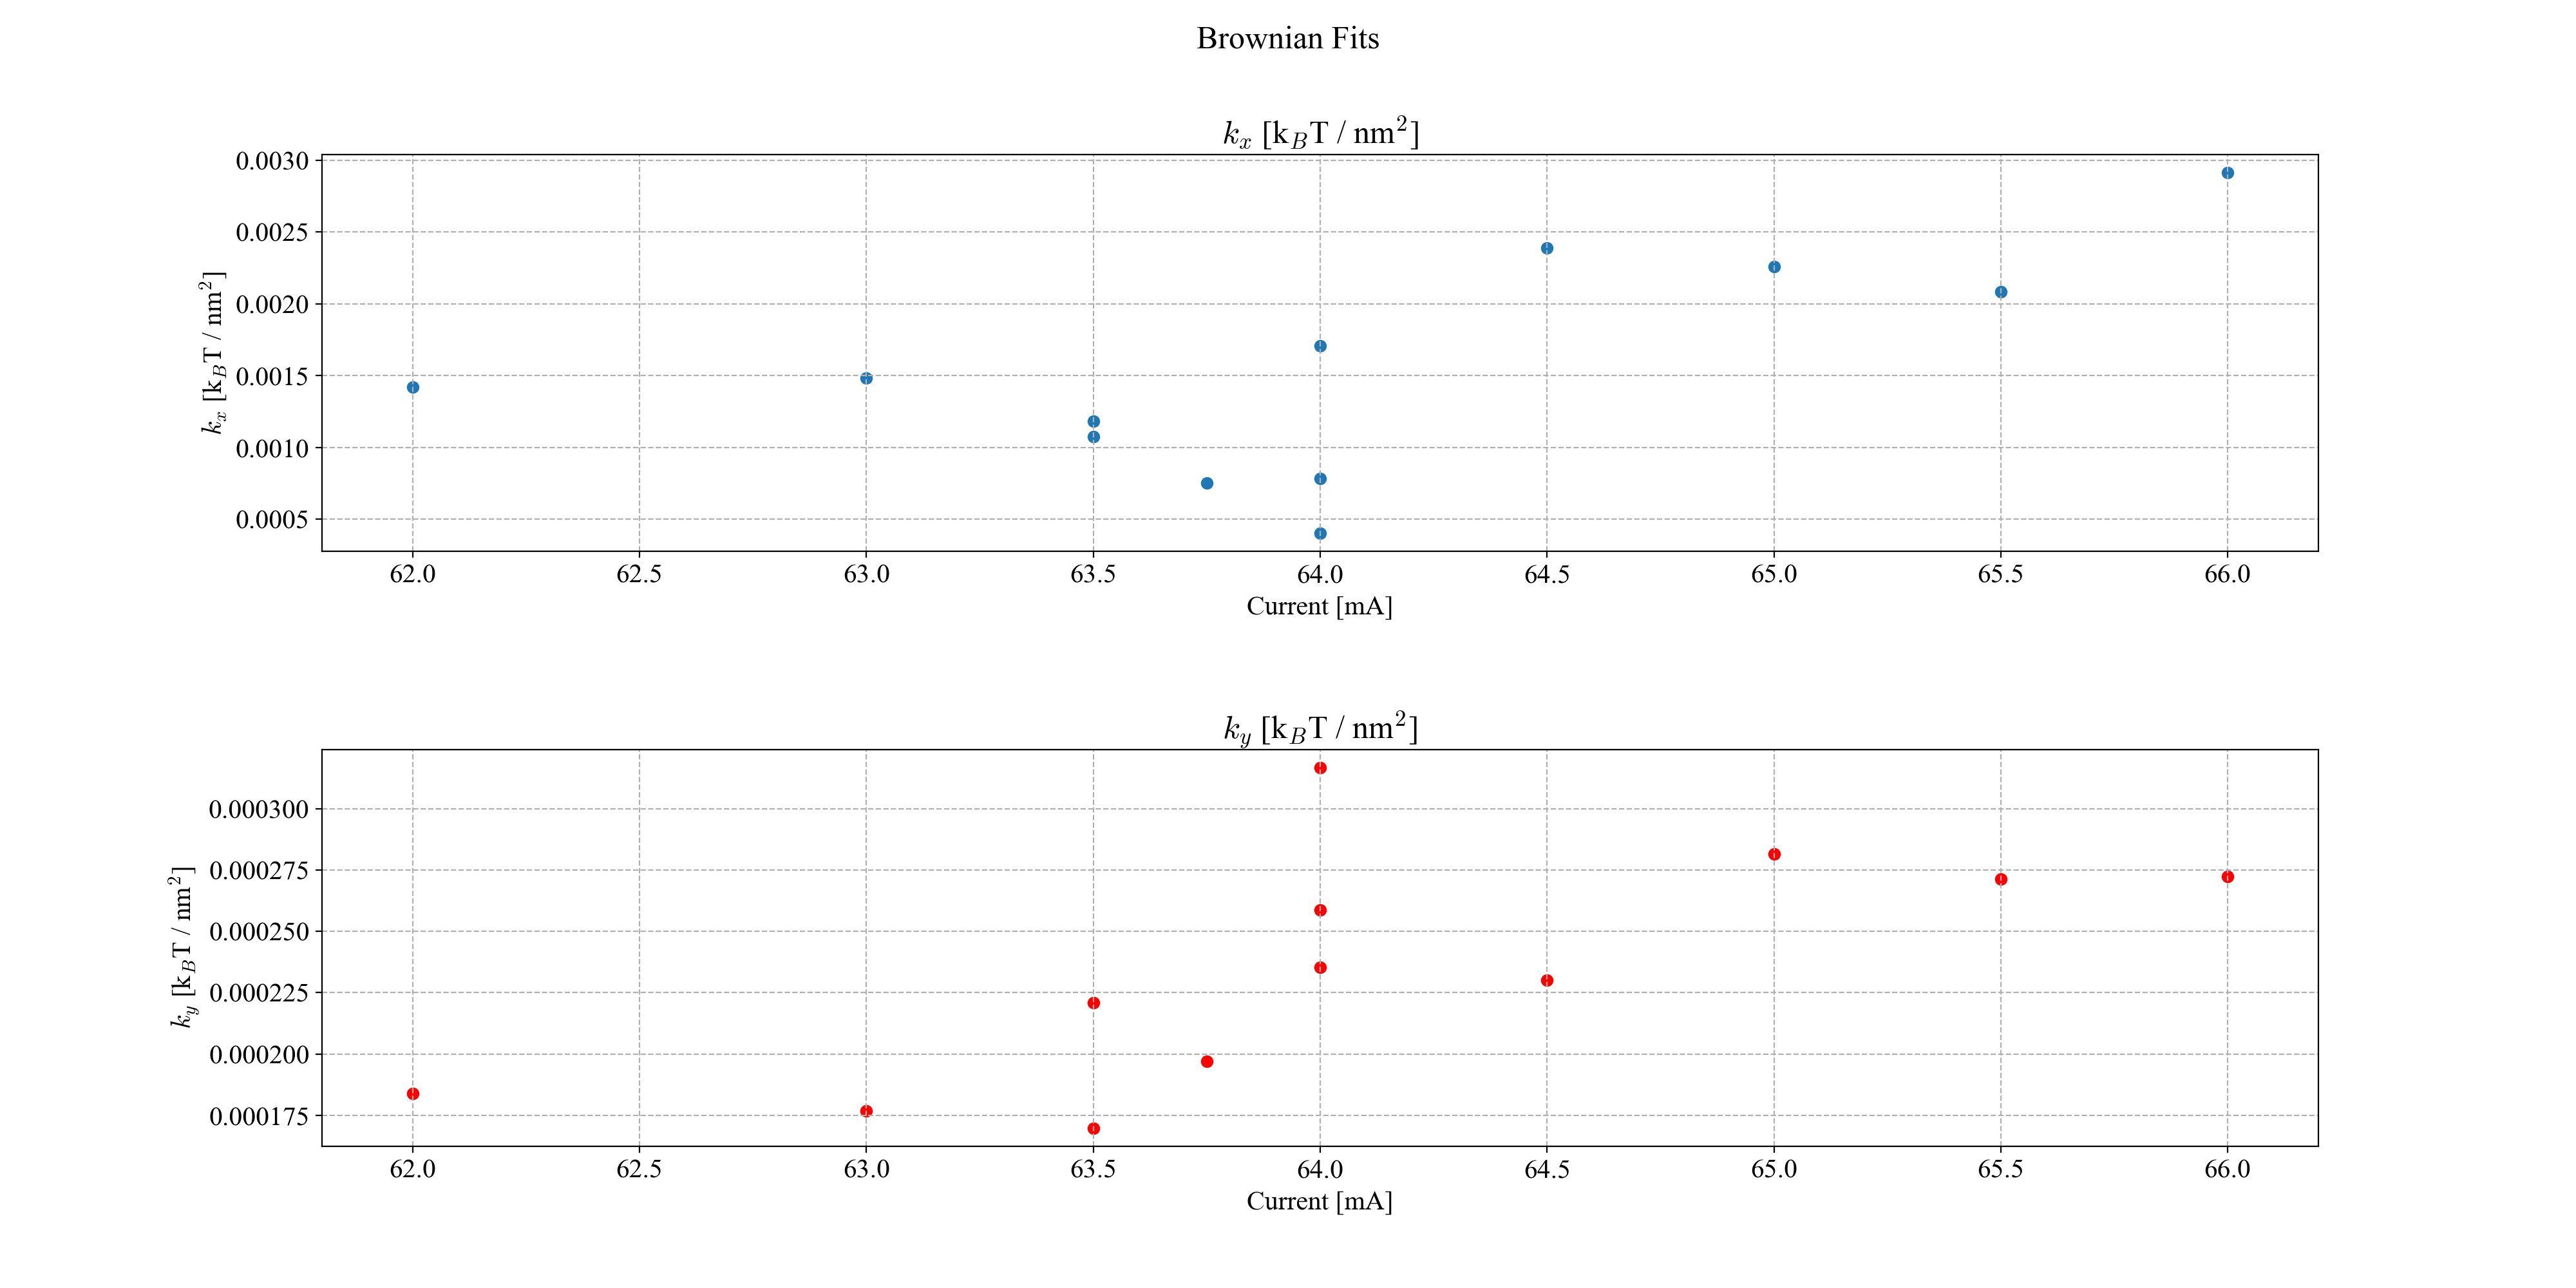

The data file committed next to this chart (first rows):
, current(mA), kx, covx, ky, covy
0, 62.0, 0.001419, [1.52189205e-09], 0.0001839, [1.91994497e-11]
1, 63.0, 0.001483, [7.95083684e-09], 0.0001768, [3.12875325e-11]
2, 63.5, 0.001182, [1.09751258e-08], 0.0002211, [9.01448969e-11]
3, 63.5, 0.001075, [3.44232418e-09], 0.0001697, [7.248464e-11]
4, 63.75, 0.000753, [8.66358983e-09], 0.000197, [2.81751961e-11]
5, 64.0, 0.0004017, [1.75305451e-11], 0.0003169, [7.38148767e-11]
6, 64.0, 0.0007821, [3.50794573e-09], 0.0002587, [1.92471301e-11]
7, 64.0, 0.001706, [2.1744121e-09], 0.0002353, [9.94670607e-11]
8, 64.5, 0.002391, [2.89370448e-08], 0.0002301, [7.66707175e-11]
9, 65.0, 0.002259, [8.27442091e-09], 0.0002816, [3.2267622e-11]
10, 65.5, 0.002086, [2.3794288e-08], 0.0002713, [2.72410402e-11]
11, 66.0, 0.002915, [3.55231188e-09], 0.0002725, [5.5689831e-11]
